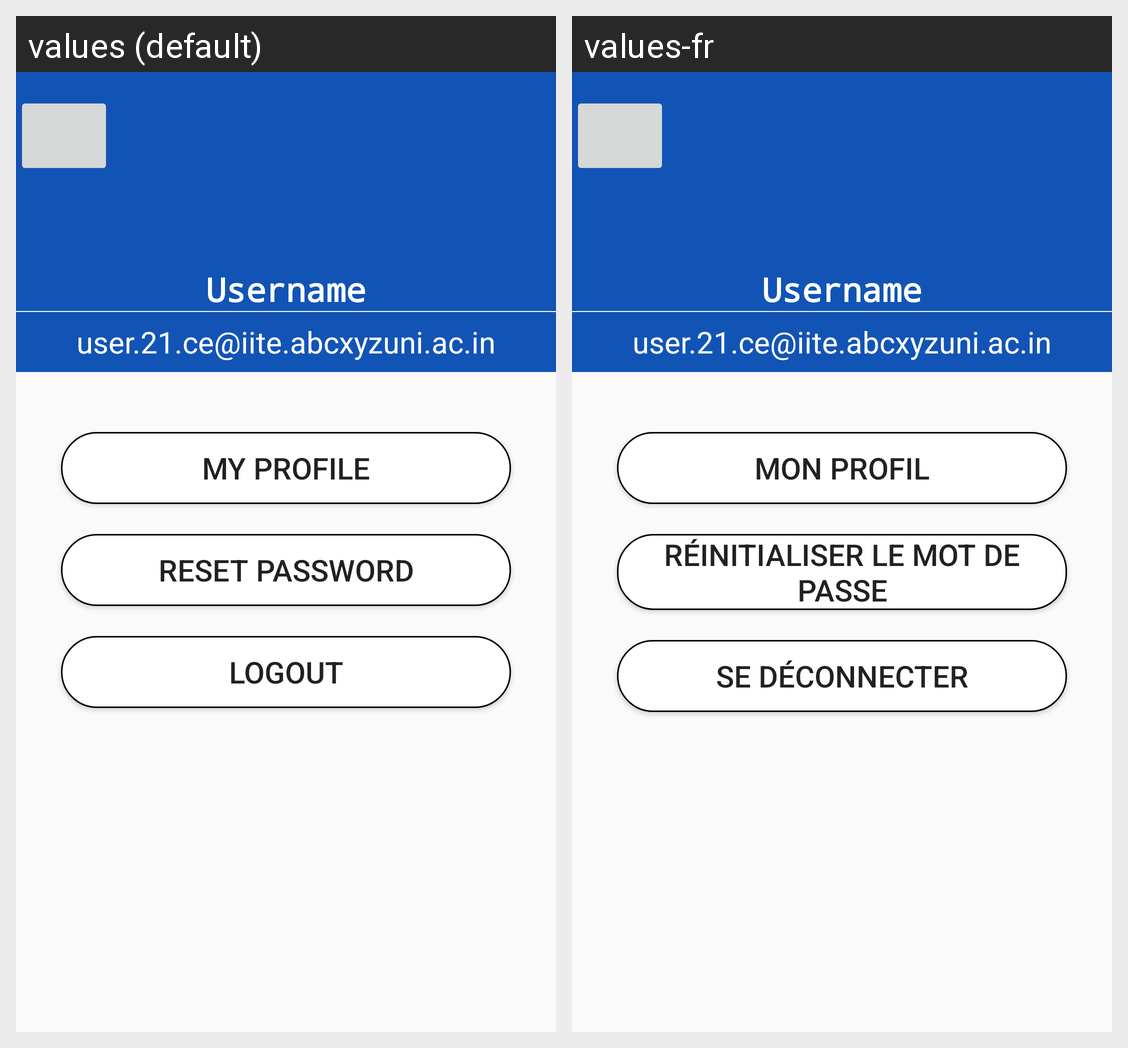

The Android screen above is rendered under two locales of the same app. Produce the string resources it draws, with the default and per-locale values.
Android screen res/layout/activity_main12.xml rendered under 2 locales, left to right: values (default), values-fr. Device: Nexus 5 (rendered at 1080×1920; each locale shown at half size, 540×960, under a caption strip naming it); theme Theme.Mad.
Strings drawn on this screen, with the default value and each locale's value (text and hints the layout hard-codes, and strings that could not be matched under every locale, appear in the picture but are not listed):

my_profile
  values: My Profile
  values-fr: Mon profil

reset_password
  values: Reset Password
  values-fr: réinitialiser le mot de passe

logout1
  values: Logout
  values-fr: Se déconnecter
